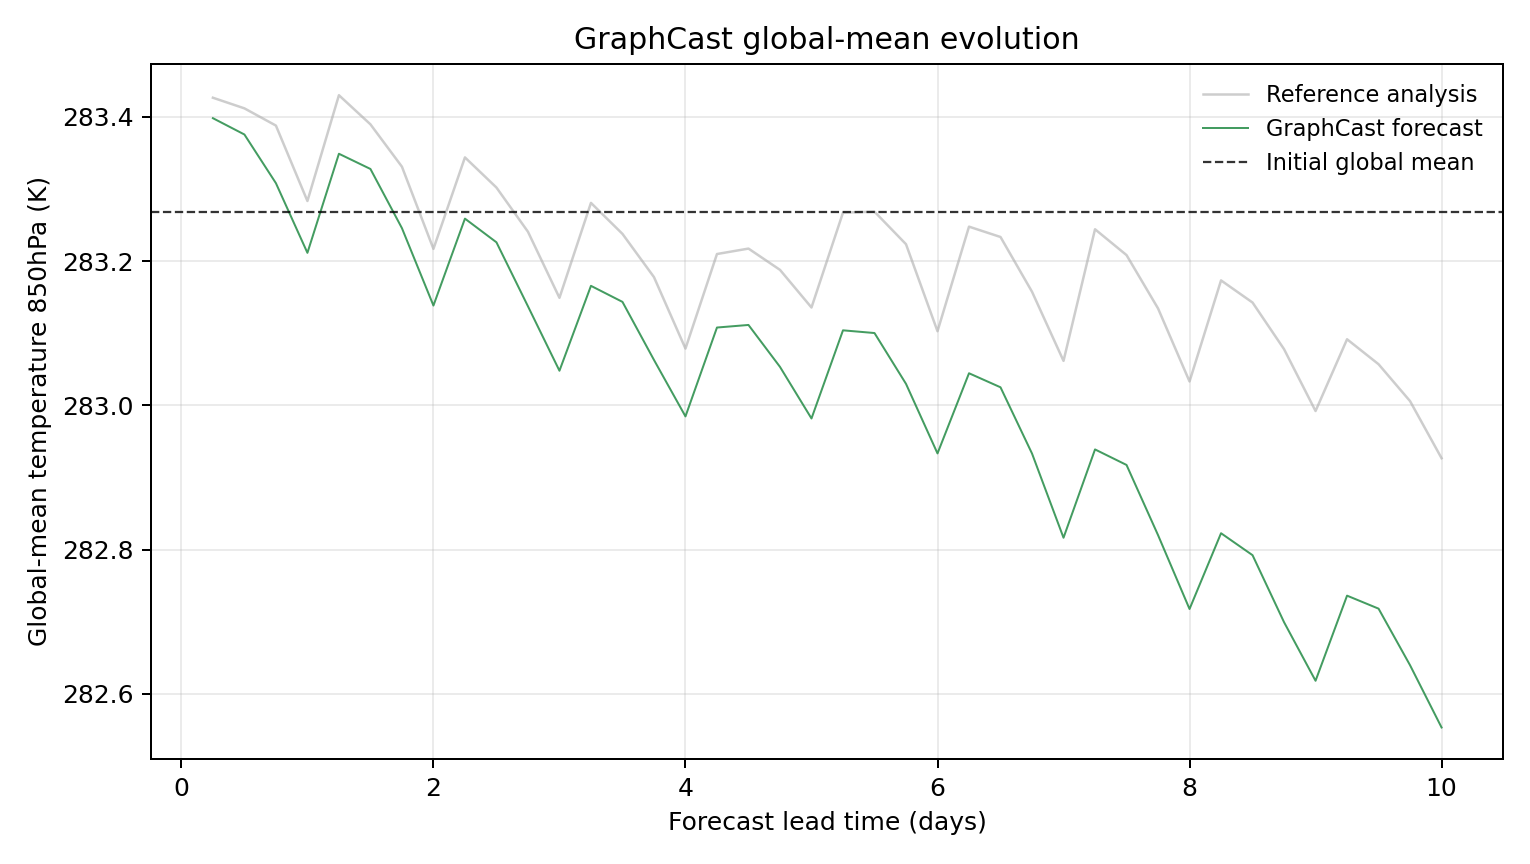

The data file committed next to this chart (first rows):
model, scenario, init_time, step, lead_hours, lead_day, global_mean_k, global_mean_anomaly_k, reference_global_mean_k, reference_global_mean_anomaly_k, initial_global_mean_k, metric_id, metric_variable, metric_level_hpa, reference
GraphCast, , 2023-08-24T06:00, 1, 6.0, 0.25, 283.4, 0.1302, 283.4, 0.1585, 283.3, temperature_850hPa, temperature, 850, ground_truth
GraphCast, , 2023-08-24T06:00, 2, 12.0, 0.5, 283.4, 0.1076, 283.4, 0.1438, 283.3, temperature_850hPa, temperature, 850, ground_truth
GraphCast, , 2023-08-24T06:00, 3, 18.0, 0.75, 283.3, 0.04013, 283.4, 0.1199, 283.3, temperature_850hPa, temperature, 850, ground_truth
GraphCast, , 2023-08-24T06:00, 4, 24.0, 1.0, 283.2, -0.0564, 283.3, 0.01541, 283.3, temperature_850hPa, temperature, 850, ground_truth
GraphCast, , 2023-08-24T06:00, 5, 30.0, 1.25, 283.3, 0.0809, 283.4, 0.162, 283.3, temperature_850hPa, temperature, 850, ground_truth
GraphCast, , 2023-08-24T06:00, 6, 36.0, 1.5, 283.3, 0.05981, 283.4, 0.1217, 283.3, temperature_850hPa, temperature, 850, ground_truth
GraphCast, , 2023-08-24T06:00, 7, 42.0, 1.75, 283.2, -0.02222, 283.3, 0.06296, 283.3, temperature_850hPa, temperature, 850, ground_truth
GraphCast, , 2023-08-24T06:00, 8, 48.0, 2.0, 283.1, -0.1295, 283.2, -0.05093, 283.3, temperature_850hPa, temperature, 850, ground_truth
GraphCast, , 2023-08-24T06:00, 9, 54.0, 2.25, 283.3, -0.009003, 283.3, 0.07584, 283.3, temperature_850hPa, temperature, 850, ground_truth
GraphCast, , 2023-08-24T06:00, 10, 60.0, 2.5, 283.2, -0.04181, 283.3, 0.03409, 283.3, temperature_850hPa, temperature, 850, ground_truth
GraphCast, , 2023-08-24T06:00, 11, 66.0, 2.75, 283.1, -0.1305, 283.2, -0.02716, 283.3, temperature_850hPa, temperature, 850, ground_truth
GraphCast, , 2023-08-24T06:00, 12, 72.0, 3.0, 283, -0.2198, 283.1, -0.1187, 283.3, temperature_850hPa, temperature, 850, ground_truth
GraphCast, , 2023-08-24T06:00, 13, 78.0, 3.25, 283.2, -0.1021, 283.3, 0.01282, 283.3, temperature_850hPa, temperature, 850, ground_truth
GraphCast, , 2023-08-24T06:00, 14, 84.0, 3.5, 283.1, -0.1244, 283.2, -0.03012, 283.3, temperature_850hPa, temperature, 850, ground_truth
GraphCast, , 2023-08-24T06:00, 15, 90.0, 3.75, 283.1, -0.2048, 283.2, -0.09003, 283.3, temperature_850hPa, temperature, 850, ground_truth
GraphCast, , 2023-08-24T06:00, 16, 96.0, 4.0, 283, -0.2831, 283.1, -0.1891, 283.3, temperature_850hPa, temperature, 850, ground_truth
GraphCast, , 2023-08-24T06:00, 17, 102.0, 4.25, 283.1, -0.1599, 283.2, -0.05804, 283.3, temperature_850hPa, temperature, 850, ground_truth
GraphCast, , 2023-08-24T06:00, 18, 108.0, 4.5, 283.1, -0.1563, 283.2, -0.05051, 283.3, temperature_850hPa, temperature, 850, ground_truth
GraphCast, , 2023-08-24T06:00, 19, 114.0, 4.75, 283.1, -0.2144, 283.2, -0.07999, 283.3, temperature_850hPa, temperature, 850, ground_truth
GraphCast, , 2023-08-24T06:00, 20, 120.0, 5.0, 283, -0.2859, 283.1, -0.1322, 283.3, temperature_850hPa, temperature, 850, ground_truth
GraphCast, , 2023-08-24T06:00, 21, 126.0, 5.25, 283.1, -0.1638, 283.3, -0.0007019, 283.3, temperature_850hPa, temperature, 850, ground_truth
GraphCast, , 2023-08-24T06:00, 22, 132.0, 5.5, 283.1, -0.1675, 283.3, 0.0006409, 283.3, temperature_850hPa, temperature, 850, ground_truth
GraphCast, , 2023-08-24T06:00, 23, 138.0, 5.75, 283, -0.2379, 283.2, -0.04443, 283.3, temperature_850hPa, temperature, 850, ground_truth
GraphCast, , 2023-08-24T06:00, 24, 144.0, 6.0, 282.9, -0.3344, 283.1, -0.165, 283.3, temperature_850hPa, temperature, 850, ground_truth
GraphCast, , 2023-08-24T06:00, 25, 150.0, 6.25, 283, -0.2233, 283.2, -0.02011, 283.3, temperature_850hPa, temperature, 850, ground_truth
GraphCast, , 2023-08-24T06:00, 26, 156.0, 6.5, 283, -0.2427, 283.2, -0.03445, 283.3, temperature_850hPa, temperature, 850, ground_truth
GraphCast, , 2023-08-24T06:00, 27, 162.0, 6.75, 282.9, -0.3345, 283.2, -0.1103, 283.3, temperature_850hPa, temperature, 850, ground_truth
GraphCast, , 2023-08-24T06:00, 28, 168.0, 7.0, 282.8, -0.4512, 283.1, -0.2061, 283.3, temperature_850hPa, temperature, 850, ground_truth
GraphCast, , 2023-08-24T06:00, 29, 174.0, 7.25, 282.9, -0.3288, 283.2, -0.02374, 283.3, temperature_850hPa, temperature, 850, ground_truth
GraphCast, , 2023-08-24T06:00, 30, 180.0, 7.5, 282.9, -0.3503, 283.2, -0.05954, 283.3, temperature_850hPa, temperature, 850, ground_truth
GraphCast, , 2023-08-24T06:00, 31, 186.0, 7.75, 282.8, -0.4475, 283.1, -0.1334, 283.3, temperature_850hPa, temperature, 850, ground_truth
GraphCast, , 2023-08-24T06:00, 32, 192.0, 8.0, 282.7, -0.55, 283, -0.2346, 283.3, temperature_850hPa, temperature, 850, ground_truth
GraphCast, , 2023-08-24T06:00, 33, 198.0, 8.25, 282.8, -0.4449, 283.2, -0.0946, 283.3, temperature_850hPa, temperature, 850, ground_truth
GraphCast, , 2023-08-24T06:00, 34, 204.0, 8.5, 282.8, -0.4754, 283.1, -0.1253, 283.3, temperature_850hPa, temperature, 850, ground_truth
GraphCast, , 2023-08-24T06:00, 35, 210.0, 8.75, 282.7, -0.5682, 283.1, -0.1899, 283.3, temperature_850hPa, temperature, 850, ground_truth
GraphCast, , 2023-08-24T06:00, 36, 216.0, 9.0, 282.6, -0.6494, 283, -0.2756, 283.3, temperature_850hPa, temperature, 850, ground_truth
GraphCast, , 2023-08-24T06:00, 37, 222.0, 9.25, 282.7, -0.5315, 283.1, -0.1762, 283.3, temperature_850hPa, temperature, 850, ground_truth
GraphCast, , 2023-08-24T06:00, 38, 228.0, 9.5, 282.7, -0.5495, 283.1, -0.2108, 283.3, temperature_850hPa, temperature, 850, ground_truth
GraphCast, , 2023-08-24T06:00, 39, 234.0, 9.75, 282.6, -0.6279, 283, -0.2619, 283.3, temperature_850hPa, temperature, 850, ground_truth
GraphCast, , 2023-08-24T06:00, 40, 240.0, 10.0, 282.6, -0.7141, 282.9, -0.341, 283.3, temperature_850hPa, temperature, 850, ground_truth
